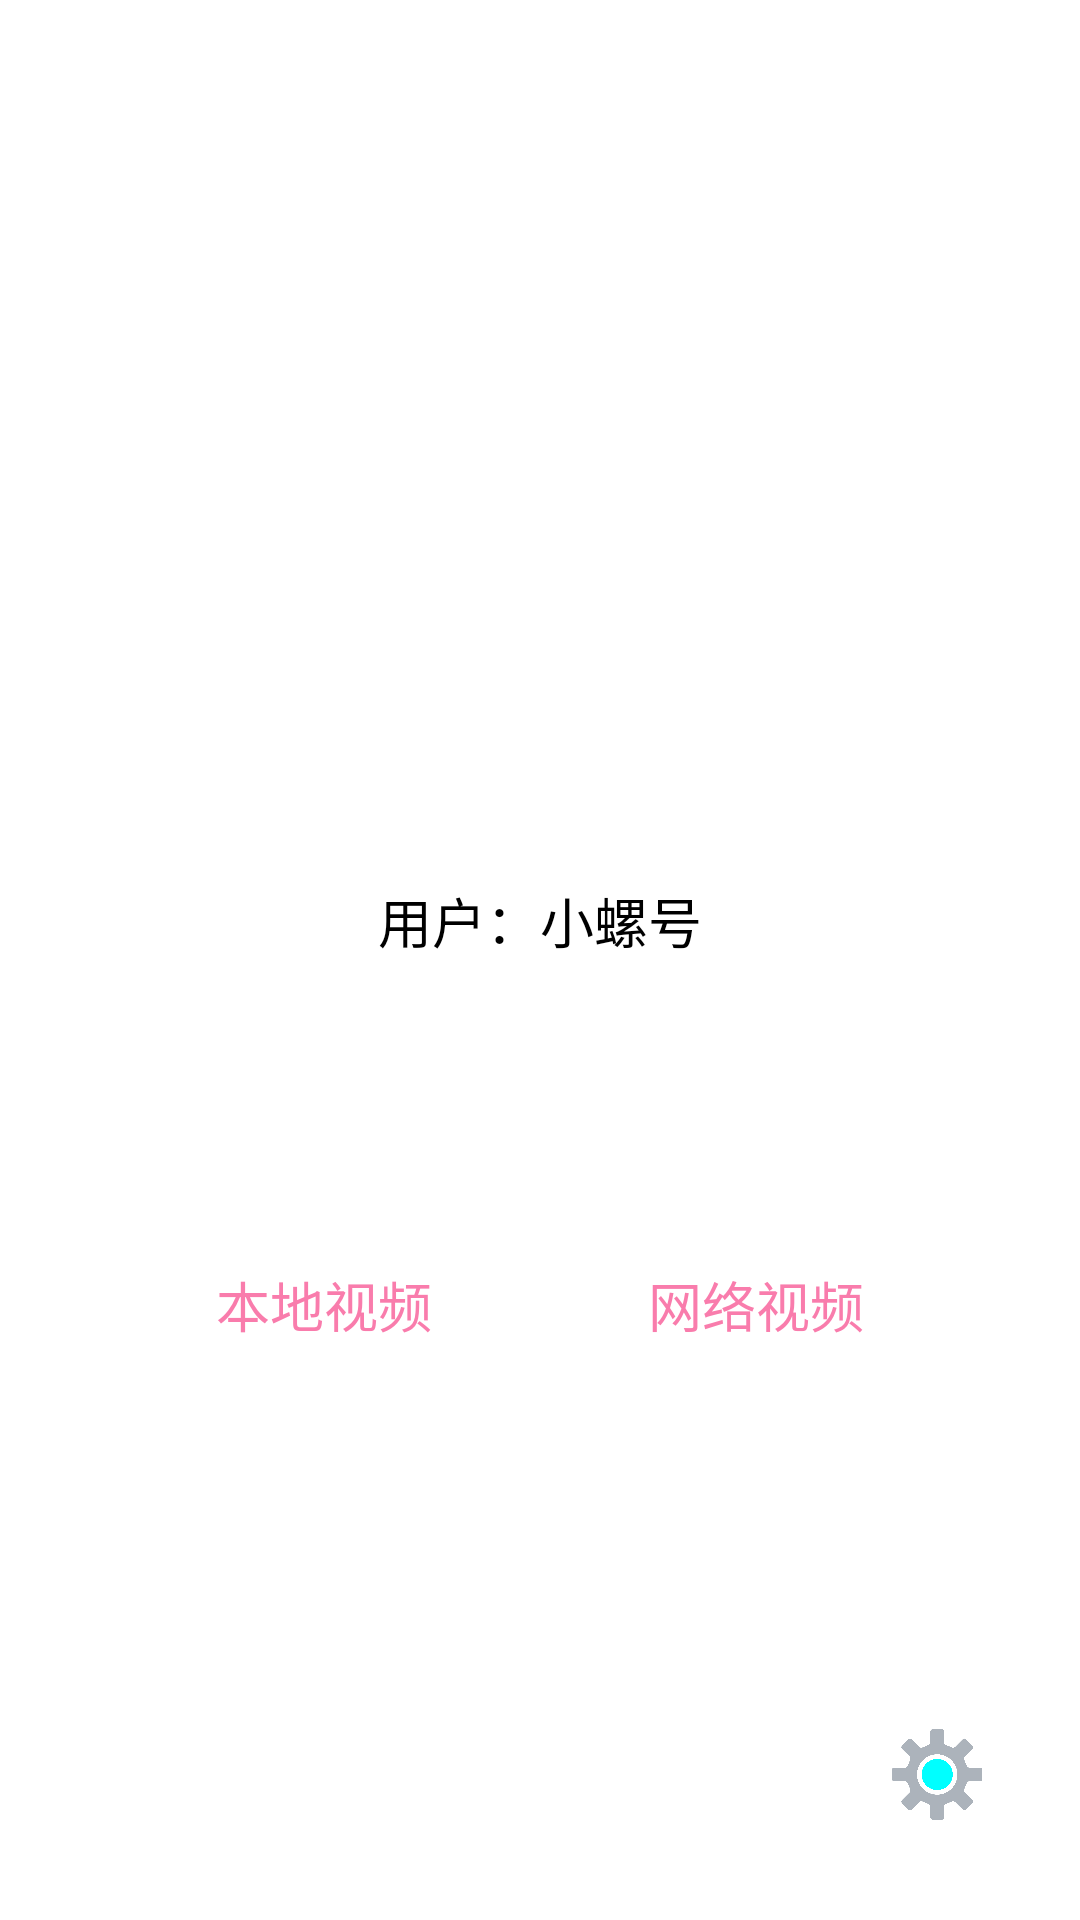

This screen was rendered from an Android layout file. Write that file and the resources it references.
<!-- AndroidManifest.xml: activity theme AppTheme.NoActionBar -->
<!-- res/layout/activity_main.xml -->
<?xml version="1.0" encoding="utf-8"?>
<android.support.constraint.ConstraintLayout xmlns:android="http://schemas.android.com/apk/res/android"
    xmlns:app="http://schemas.android.com/apk/res-auto"
    xmlns:tools="http://schemas.android.com/tools"
    android:layout_width="match_parent"
    android:layout_height="match_parent"
    tools:context="com.example.user.MainActivity">


    <Button
        android:id="@+id/button_local"
        android:layout_width="wrap_content"
        android:layout_height="wrap_content"
        android:text="本地视频"
        android:textSize="18dp"
        android:textColor="#f97cac"
        app:layout_constraintBottom_toTopOf="@+id/guideline2"
        app:layout_constraintEnd_toStartOf="@+id/button_net"
        app:layout_constraintHorizontal_bias="0.5"
        app:layout_constraintStart_toStartOf="parent" />

    <Button
        android:id="@+id/button_net"
        android:layout_width="wrap_content"
        android:layout_height="wrap_content"
        android:text="网络视频"
        android:textSize="18dp"
        android:textColor="#f97cac"
        app:layout_constraintBottom_toTopOf="@+id/guideline2"
        app:layout_constraintEnd_toEndOf="parent"
        app:layout_constraintHorizontal_bias="0.5"
        app:layout_constraintStart_toEndOf="@+id/button_local" />

    <ImageView
        android:id="@+id/imageView_gif"
        android:layout_width="150dp"
        android:layout_height="150dp"
        app:layout_constraintBottom_toTopOf="@+id/textView_m_name"
        app:layout_constraintEnd_toEndOf="parent"
        app:layout_constraintHorizontal_bias="0.5"
        app:layout_constraintStart_toStartOf="parent"
        app:layout_constraintTop_toTopOf="parent"
        android:src="@mipmap/logo" />

    <TextView
        android:id="@+id/textView_m_name"
        android:layout_width="wrap_content"
        android:layout_height="wrap_content"
        android:text="用户：小螺号"
        android:textSize="18dp"
        android:gravity="center"
        app:layout_constraintBottom_toTopOf="@+id/guideline"
        app:layout_constraintEnd_toEndOf="parent"
        app:layout_constraintStart_toStartOf="parent" />

    <android.support.constraint.Guideline
        android:id="@+id/guideline"
        android:layout_width="wrap_content"
        android:layout_height="wrap_content"
        android:orientation="horizontal"
        app:layout_constraintGuide_percent="0.5" />

    <android.support.constraint.Guideline
        android:id="@+id/guideline2"
        android:layout_width="wrap_content"
        android:layout_height="wrap_content"
        android:orientation="horizontal"
        app:layout_constraintGuide_percent="0.7" />

    <Button
        android:id="@+id/button_setting"
        android:layout_width="60dp"
        android:layout_height="60dp"
        android:background="@mipmap/setting"
        app:layout_constraintBottom_toTopOf="@+id/guideline3"
        app:layout_constraintEnd_toStartOf="@+id/guideline4" />

    <android.support.constraint.Guideline
        android:id="@+id/guideline3"
        android:layout_width="wrap_content"
        android:layout_height="wrap_content"
        android:orientation="horizontal"
        app:layout_constraintGuide_percent="0.97" />

    <android.support.constraint.Guideline
        android:id="@+id/guideline4"
        android:layout_width="wrap_content"
        android:layout_height="wrap_content"
        android:orientation="vertical"
        app:layout_constraintGuide_percent="0.95" />

</android.support.constraint.ConstraintLayout>
<!-- resources referenced by this layout -->
<resources>
  <!-- mipmap setting: png bitmap (mipmap-hdpi, 64707 bytes) -->
</resources>
